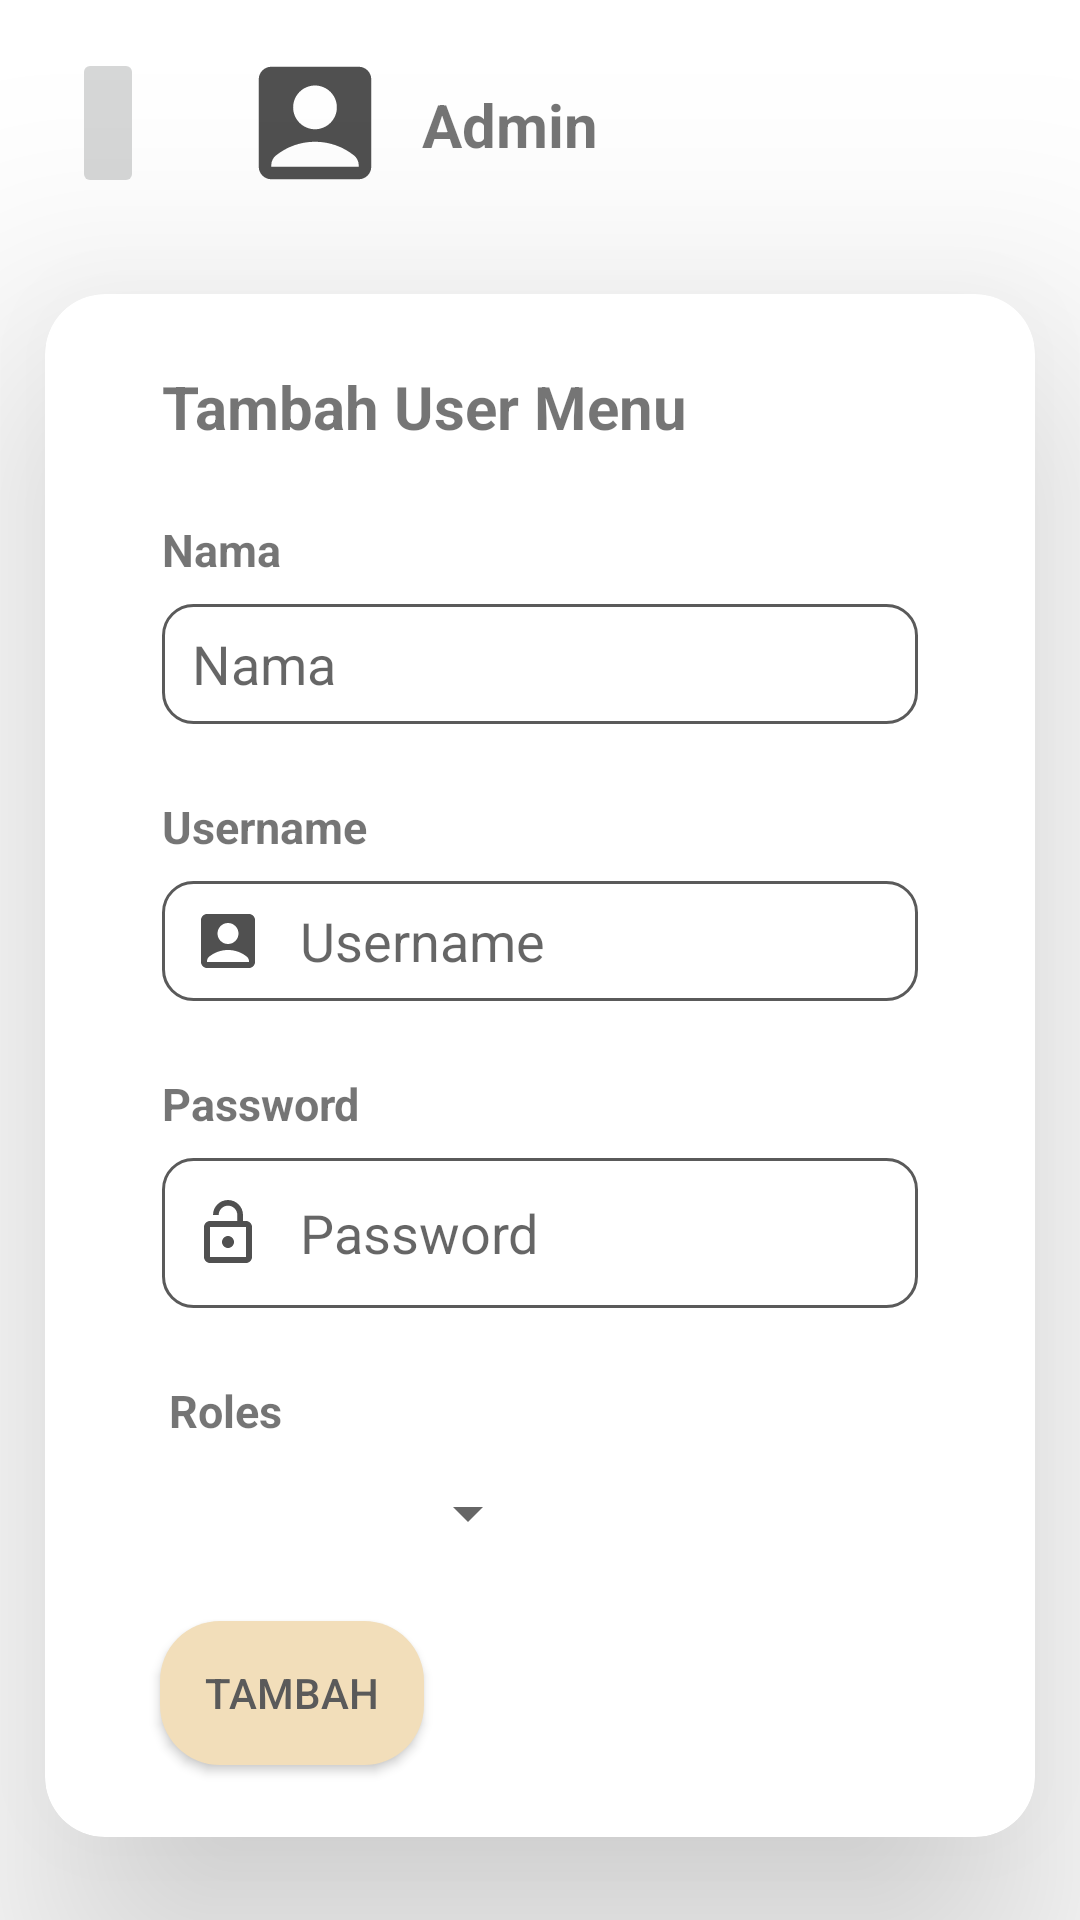

Here is an Android app screen rendered from its layout file. Give the layout XML and the strings, colors and styles it references.
<!-- AndroidManifest.xml: application theme Theme.SistemInformasiSJ -->
<!-- res/layout/activity_admin_tambah.xml -->
<?xml version="1.0" encoding="utf-8"?>
<androidx.constraintlayout.widget.ConstraintLayout xmlns:android="http://schemas.android.com/apk/res/android"
    xmlns:app="http://schemas.android.com/apk/res-auto"
    xmlns:tools="http://schemas.android.com/tools"
    android:layout_width="match_parent"
    android:layout_height="match_parent"
    tools:context=".admin.AdminTambahActivity">
    <ImageView
        android:id="@+id/imageView"
        android:layout_width="50dp"
        android:layout_height="50dp"
        android:layout_marginStart="32dp"
        android:layout_marginTop="16dp"
        android:background="@drawable/ic_baseline_account_box_24"
        app:layout_constraintEnd_toEndOf="parent"
        app:layout_constraintHorizontal_bias="0.0"
        app:layout_constraintStart_toEndOf="@+id/BackMenuAdmin"
        app:layout_constraintTop_toTopOf="parent" />

    <TextView
        android:id="@+id/textView"
        android:layout_width="wrap_content"
        android:layout_height="wrap_content"
        android:layout_marginTop="28dp"
        android:text="Admin"
        android:textSize="20dp"
        android:textStyle="bold"
        app:layout_constraintEnd_toEndOf="parent"
        app:layout_constraintHorizontal_bias="0.062"
        app:layout_constraintStart_toEndOf="@+id/imageView"
        app:layout_constraintTop_toTopOf="parent" />

    <androidx.cardview.widget.CardView
        android:layout_width="match_parent"
        android:layout_height="wrap_content"
        android:layout_marginTop="32dp"
        android:layout_marginHorizontal="15dp"
        app:cardCornerRadius="20dp"
        app:cardElevation="50dp"
        android:background="@color/palete_green"
        app:layout_constraintEnd_toEndOf="parent"
        app:layout_constraintHorizontal_bias="0.0"
        app:layout_constraintStart_toStartOf="parent"
        app:layout_constraintTop_toBottomOf="@+id/imageView">

        <androidx.constraintlayout.widget.ConstraintLayout
            android:layout_width="match_parent"
            android:layout_height="match_parent"
            android:layout_marginHorizontal="15dp">

            <TextView
                android:id="@+id/textView2"
                android:layout_width="wrap_content"
                android:layout_height="wrap_content"
                android:layout_marginStart="24dp"
                android:layout_marginTop="24dp"
                android:text="Tambah User Menu"
                android:textSize="20sp"
                android:textStyle="bold"
                app:layout_constraintEnd_toEndOf="parent"
                app:layout_constraintHorizontal_bias="0.0"
                app:layout_constraintStart_toStartOf="parent"
                app:layout_constraintTop_toTopOf="parent" />

            <TextView
                android:id="@+id/textView5"
                android:layout_width="wrap_content"
                android:layout_height="wrap_content"
                android:layout_marginStart="24dp"
                android:layout_marginTop="24dp"
                android:text="@string/password"
                android:textSize="15sp"
                android:textStyle="bold"
                app:layout_constraintEnd_toEndOf="parent"
                app:layout_constraintHorizontal_bias="0.0"
                app:layout_constraintStart_toStartOf="parent"
                app:layout_constraintTop_toBottomOf="@+id/editTextTextUsername" />

            <TextView
                android:id="@+id/textView3"
                android:layout_width="wrap_content"
                android:layout_height="wrap_content"
                android:layout_marginStart="24dp"
                android:layout_marginTop="24dp"
                android:text="Nama"
                android:textSize="15sp"
                android:textStyle="bold"
                app:layout_constraintEnd_toEndOf="parent"
                app:layout_constraintHorizontal_bias="0.0"
                app:layout_constraintStart_toStartOf="parent"
                app:layout_constraintTop_toBottomOf="@+id/textView2" />

            <EditText
                android:id="@+id/editTextTextUsername"
                android:layout_width="match_parent"
                android:layout_height="40dp"
                android:layout_marginHorizontal="24dp"
                android:layout_marginTop="8dp"
                android:background="@drawable/custom_input"
                android:drawableStart="@drawable/ic_baseline_account_box_24"
                android:drawablePadding="12dp"
                android:ems="10"
                android:inputType="textPersonName"
                android:paddingStart="10dp"
                android:hint="@string/username"
                app:layout_constraintEnd_toEndOf="parent"
                app:layout_constraintHorizontal_bias="0.0"
                app:layout_constraintStart_toStartOf="parent"
                app:layout_constraintTop_toBottomOf="@+id/textView4" />
            <EditText
                android:id="@+id/editTextTextNama"
                android:layout_width="match_parent"
                android:layout_height="40dp"
                android:layout_marginHorizontal="24dp"
                android:layout_marginTop="8dp"
                android:background="@drawable/custom_input"
                android:ems="10"
                android:inputType="textPersonName"
                android:hint="Nama"
                android:paddingStart="10dp"
                android:drawablePadding="12dp"
                android:drawableStart="@drawable/ic_baseline_person_24"
                app:layout_constraintEnd_toEndOf="parent"
                app:layout_constraintHorizontal_bias="0.0"
                app:layout_constraintStart_toStartOf="parent"
                app:layout_constraintTop_toBottomOf="@+id/textView3" />

            <TextView
                android:id="@+id/textView4"
                android:layout_width="wrap_content"
                android:layout_height="wrap_content"
                android:layout_marginStart="24dp"
                android:layout_marginTop="24dp"
                android:text="@string/username"
                android:textSize="15sp"
                android:textStyle="bold"
                app:layout_constraintEnd_toEndOf="parent"
                app:layout_constraintHorizontal_bias="0.0"
                app:layout_constraintStart_toStartOf="parent"
                app:layout_constraintTop_toBottomOf="@+id/editTextTextNama" />

            <EditText
                android:id="@+id/inputPassword"
                android:layout_width="match_parent"
                android:layout_height="50dp"
                android:layout_marginStart="24dp"
                android:layout_marginTop="8dp"
                android:layout_marginEnd="24dp"
                android:background="@drawable/custom_input"
                android:drawableStart="@drawable/ic_baseline_lock_open_24"
                android:drawablePadding="12dp"
                android:ems="10"
                android:hint="Password"
                android:inputType="textPassword"
                android:paddingStart="10dp"
                app:layout_constraintEnd_toEndOf="parent"
                app:layout_constraintHorizontal_bias="0.0"
                app:layout_constraintStart_toStartOf="parent"
                app:layout_constraintTop_toBottomOf="@+id/textView5"
                tools:ignore="SpeakableTextPresentCheck" />

            <TextView
                android:id="@+id/textView6"
                android:layout_width="wrap_content"
                android:layout_height="wrap_content"
                android:layout_marginStart="24dp"
                android:layout_marginTop="24dp"
                android:text="@string/roles"
                android:textSize="15sp"
                android:textStyle="bold"
                app:layout_constraintEnd_toEndOf="parent"
                app:layout_constraintHorizontal_bias="0.01"
                app:layout_constraintStart_toStartOf="parent"
                app:layout_constraintTop_toBottomOf="@+id/inputPassword" />


            <Spinner
                android:id="@+id/spinner_roles"
                android:layout_width="match_parent"
                android:layout_height="wrap_content"
                android:layout_marginStart="24dp"
                android:layout_marginTop="12dp"
                android:layout_marginEnd="150dp"
                app:layout_constraintEnd_toEndOf="parent"
                app:layout_constraintHorizontal_bias="1.0"
                app:layout_constraintStart_toStartOf="parent"
                app:layout_constraintTop_toBottomOf="@+id/textView6" />

            <Button
                android:id="@+id/buttonUbahData"
                android:layout_width="wrap_content"
                android:layout_height="wrap_content"
                android:layout_marginStart="16dp"
                android:layout_marginTop="24dp"
                android:layout_marginBottom="24dp"
                android:text="Tambah"
                android:background="@drawable/custom_button"
                android:elevation="100dp"
                android:textColor="@color/darkgrey"
                app:backgroundTint="@color/crem"
                app:layout_constraintBottom_toBottomOf="parent"
                app:layout_constraintEnd_toEndOf="parent"
                app:layout_constraintHorizontal_bias="0.037"
                app:layout_constraintStart_toStartOf="parent"
                app:layout_constraintTop_toBottomOf="@+id/spinner_roles"
                app:layout_constraintVertical_bias="0.428" />


        </androidx.constraintlayout.widget.ConstraintLayout>

    </androidx.cardview.widget.CardView>

    <ImageButton
        android:id="@+id/BackMenuAdmin"
        android:layout_width="wrap_content"
        android:layout_height="50dp"
        android:layout_marginStart="24dp"
        android:layout_marginTop="16dp"
        android:src="@drawable/ic_baseline_arrow_back_24"
        app:layout_constraintStart_toStartOf="parent"
        app:layout_constraintTop_toTopOf="parent" />

</androidx.constraintlayout.widget.ConstraintLayout>
<!-- resources referenced by this layout -->
<resources>
  <color name="crem">#F2DEBA</color>
  <color name="darkgrey">#5A5A5A</color>
  <color name="palete_green">#A3BB98</color>
  <!-- drawable custom_button (drawable) -->
  <?xml version="1.0" encoding="utf-8"?>
  <shape xmlns:android="http://schemas.android.com/apk/res/android">
      <solid android:color="#A3BB98"/>
      <corners android:radius="20dp"/>
  </shape>
  <!-- drawable custom_input (drawable) -->
  <?xml version="1.0" encoding="utf-8"?>
  <selector xmlns:android="http://schemas.android.com/apk/res/android">
  
      <item android:state_enabled="true" android:state_focused="true">
          <shape android:shape="rectangle">
              <solid android:color="@color/white"/>
              <corners android:radius="10dp"/>
              <stroke android:color="@color/palete_green" android:width="1dp"/>
          </shape>
  
      </item>
  
      <item android:state_enabled="true">
          <shape android:shape="rectangle">
              <solid android:color="@color/white"/>
              <corners android:radius="10dp"/>
              <stroke android:color="@color/darkgrey" android:width="1dp"/>
          </shape>
  
      </item>
  
  </selector>
  <!-- drawable ic_baseline_account_box_24 (drawable) -->
  <vector android:height="24dp" android:tint="#505050"
      android:viewportHeight="24" android:viewportWidth="24"
      android:width="24dp" xmlns:android="http://schemas.android.com/apk/res/android">
      <path android:fillColor="@android:color/white" android:pathData="M19,3H5C3.9,3 3,3.9 3,5v14c0,1.1 0.9,2 2,2h14c1.1,0 2,-0.9 2,-2V5C21,3.9 20.1,3 19,3zM12,6c1.93,0 3.5,1.57 3.5,3.5c0,1.93 -1.57,3.5 -3.5,3.5s-3.5,-1.57 -3.5,-3.5C8.5,7.57 10.07,6 12,6zM19,19H5v-0.23c0,-0.62 0.28,-1.2 0.76,-1.58C7.47,15.82 9.64,15 12,15s4.53,0.82 6.24,2.19c0.48,0.38 0.76,0.97 0.76,1.58V19z"/>
  </vector>
  <!-- drawable ic_baseline_lock_open_24 (drawable) -->
  <vector android:height="24dp" android:tint="#505050"
      android:viewportHeight="24" android:viewportWidth="24"
      android:width="24dp" xmlns:android="http://schemas.android.com/apk/res/android">
      <path android:fillColor="@android:color/white" android:pathData="M12,17c1.1,0 2,-0.9 2,-2s-0.9,-2 -2,-2 -2,0.9 -2,2 0.9,2 2,2zM18,8h-1L17,6c0,-2.76 -2.24,-5 -5,-5S7,3.24 7,6h1.9c0,-1.71 1.39,-3.1 3.1,-3.1 1.71,0 3.1,1.39 3.1,3.1v2L6,8c-1.1,0 -2,0.9 -2,2v10c0,1.1 0.9,2 2,2h12c1.1,0 2,-0.9 2,-2L20,10c0,-1.1 -0.9,-2 -2,-2zM18,20L6,20L6,10h12v10z"/>
  </vector>
  <string name="password">Password</string>
  <string name="roles">Roles</string>
  <string name="username">Username</string>
  <style name="Theme.SistemInformasiSJ" parent="Theme.MaterialComponents.DayNight.DarkActionBar">
          
          <item name="colorPrimary">@color/purple_500</item>
          <item name="colorPrimaryVariant">@color/purple_700</item>
          <item name="colorOnPrimary">@color/white</item>
          
          <item name="colorSecondary">@color/teal_200</item>
          <item name="colorSecondaryVariant">@color/teal_700</item>
          <item name="colorOnSecondary">@color/black</item>
          
          <item name="android:statusBarColor">?attr/colorPrimaryVariant</item>
          
      </style>
  <color name="white">#FFFFFFFF</color>
  <color name="purple_500">#FF6200EE</color>
  <color name="purple_700">#FF3700B3</color>
  <color name="teal_200">#FF03DAC5</color>
  <color name="teal_700">#FF018786</color>
  <color name="black">#FF000000</color>
</resources>
